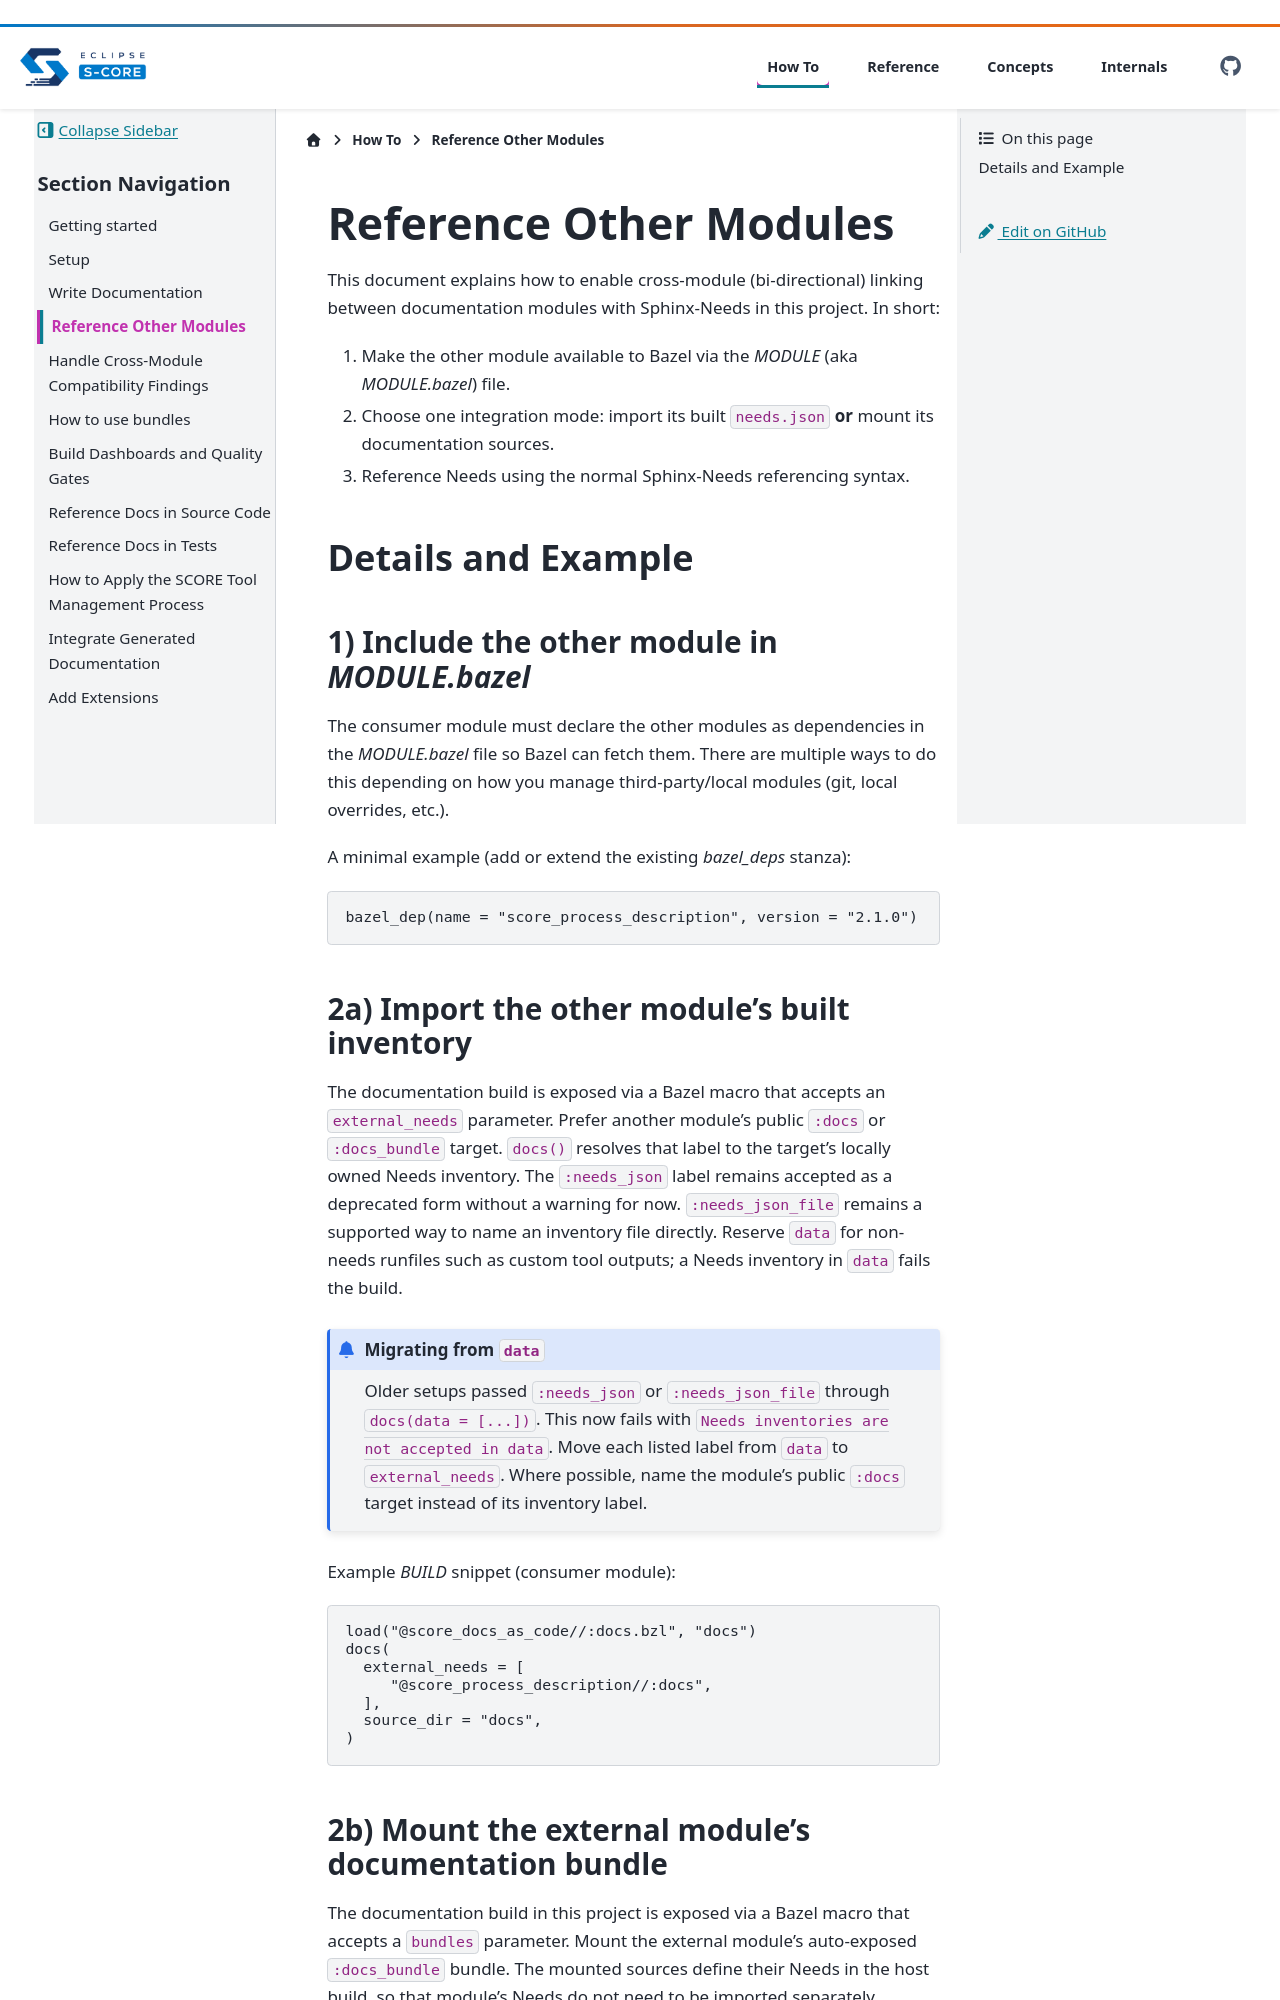

repository: eclipse-score/docs-as-code · page: pr-1040/how-to/other_modules.html · generator: sphinx

..
   # *******************************************************************************
   # Copyright (c) 2026 Contributors to the Eclipse Foundation
   #
   # See the NOTICE file(s) distributed with this work for additional
   # information regarding copyright ownership.
   #
   # This program and the accompanying materials are made available under the
   # terms of the Apache License Version 2.0 which is available at
   # https://www.apache.org/licenses/LICENSE-2.0
   #
   # SPDX-License-Identifier: Apache-2.0
   # *******************************************************************************

Reference Documentation from Other Modules
==========================================

This document explains how to enable cross-module (bi-directional) linking between documentation modules with Sphinx-Needs in this project.
In short:

1. Make the other module available to Bazel via the `MODULE` (aka `MODULE.bazel`) file.
2. Choose one integration mode: import its built ``needs.json`` **or** mount its
   documentation sources.
3. Reference Needs using the normal Sphinx-Needs referencing syntax.

Details and Example
-------------------

1) Include the other module in `MODULE.bazel`
~~~~~~~~~~~~~~~~~~~~~~~~~~~~~~~~~~~~~~~~~~~~~

The consumer module must declare the other modules as dependencies in the `MODULE.bazel` file so Bazel can fetch them.
There are multiple ways to do this depending on how you manage third-party/local modules (git, local overrides, etc.).

A minimal example (add or extend the existing `bazel_deps` stanza):

.. code-block:: starlark

	 bazel_dep(name = "score_process_description", version = "2.1.0")
